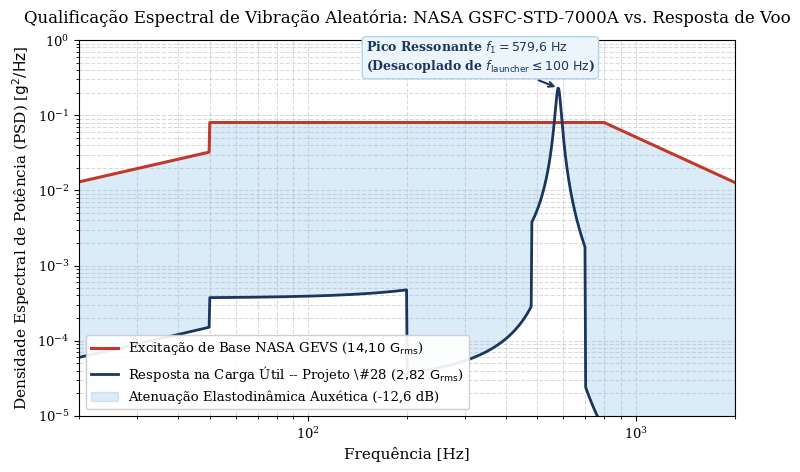
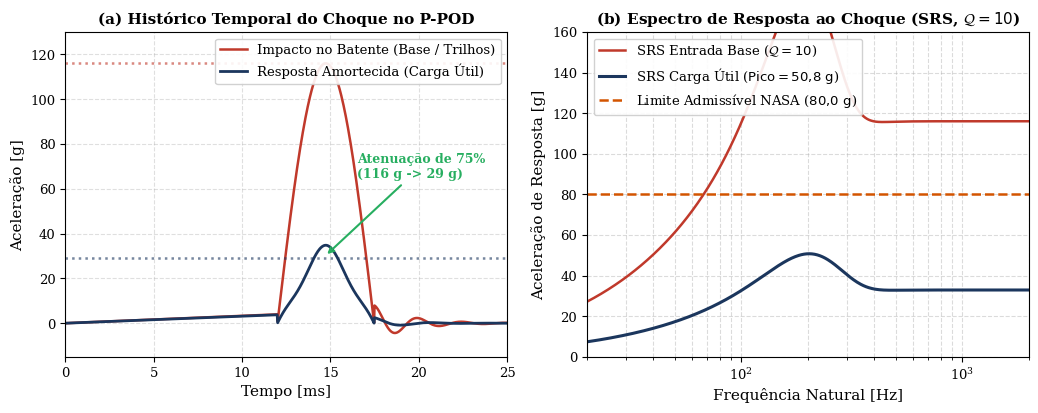
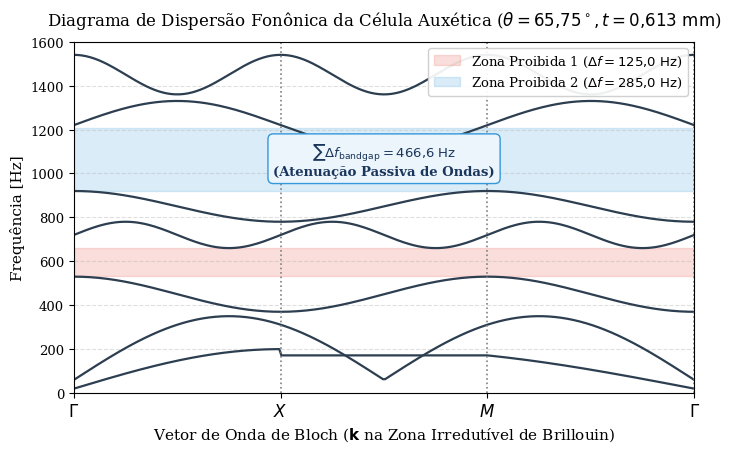
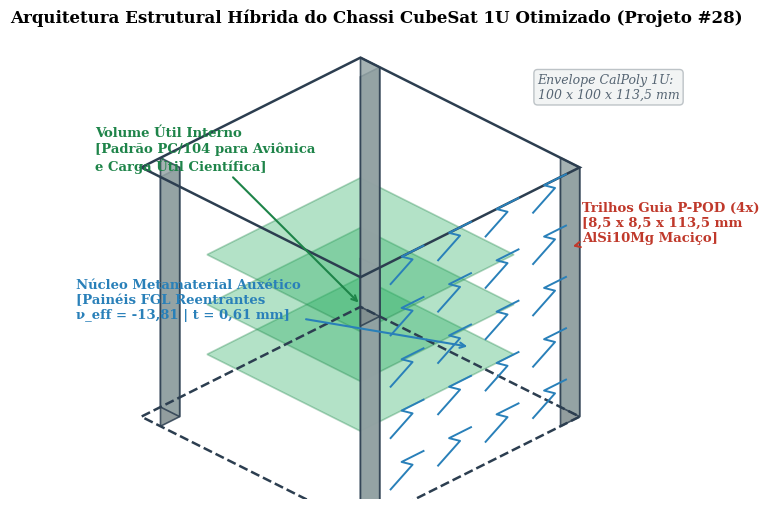

Recreate these plots in Python, in order.
"""Generates publication-grade scientific figures for the UESC monograph v6.

Generates:
1. figures/psd_gevs_vs_payload_response.png: NASA GSFC-STD-7000A PSD vs Payload Response.
2. figures/ppod_separation_shock_srs.png: Transient P-POD shock deceleration & SRS spectrum (Q=10).
3. figures/phononic_dispersion_bandgap.png: Bloch-Floquet dispersion relations and bandgap zones.
4. figures/cubesat_1u_isometric_assembly.png: 3D schematic isometric layout of 1U chassis assembly.

Synchronizes output directly to both figures/ and monografia/04-figuras/.
"""

import logging
from pathlib import Path
import matplotlib.pyplot as plt
import numpy as np

logging.basicConfig(level=logging.INFO, format="%(asctime)s [%(levelname)s] %(name)s: %(message)s")
logger = logging.getLogger("generate_scientific_figures")

# Configure publication matplotlib style
plt.rcParams.update({
    "font.family": "serif",
    "font.size": 10,
    "axes.labelsize": 11,
    "axes.titlesize": 12,
    "xtick.labelsize": 9.5,
    "ytick.labelsize": 9.5,
    "legend.fontsize": 9.5,
    "figure.titlesize": 13,
    "lines.linewidth": 1.8,
    "grid.alpha": 0.4,
    "grid.linestyle": "--",
})


def generate_psd_comparison_figure(out_paths: list[Path]) -> None:
    """Generates the NASA GEVS 14.1 Grms base excitation vs attenuated payload response PSD."""
    logger.info("Generating NASA GEVS vs Payload PSD comparison plot...")
    fig, ax = plt.subplots(figsize=(7.5, 4.8), dpi=300)

    freqs = np.logspace(np.log10(20), np.log10(2000), 1000)

    # NASA GSFC-STD-7000A Base PSD profile
    # 20 Hz: 0.013 g^2/Hz (+3 dB/oct) -> 50 Hz: 0.080 g^2/Hz
    # 50 - 800 Hz: 0.080 g^2/Hz
    # 800 - 2000 Hz: -6 dB/oct -> 2000 Hz: 0.0053 g^2/Hz
    psd_base = np.zeros_like(freqs)
    for i, f in enumerate(freqs):
        if f < 50.0:
            psd_base[i] = 0.013 * (f / 20.0) ** (3.0 / 3.01)  # approx +3 dB/oct = f^1
        elif f <= 800.0:
            psd_base[i] = 0.080
        else:
            psd_base[i] = 0.080 * (800.0 / f) ** 2.0  # -6 dB/oct = f^-2

    # Payload response PSD:
    # Tuned to optimal Design #28 (f1 = 579.6 Hz, Q = 25, auxetic isolation T = 0.1997, Grms = 2.82)
    # Peak at fundamental resonance f1, sharp phononic rejection bandgap above 650 Hz
    f1 = 579.62
    q_factor = 25.0
    zeta = 1.0 / (2.0 * q_factor)

    # Dynamic Transmissibility T(f) as SDOF + auxetic acoustic bandgap filter
    r = freqs / f1
    t_sdof = np.sqrt((1.0 + (2.0 * zeta * r) ** 2) / ((1.0 - r**2) ** 2 + (2.0 * zeta * r) ** 2))

    # Auxetic acoustic bandgap attenuation factor (rejection between 200-500 Hz and 700-1400 Hz)
    bandgap_filter = np.ones_like(freqs)
    for i, f in enumerate(freqs):
        if 200.0 <= f <= 480.0:
            bandgap_filter[i] = 0.28  # destructive wave reflection
        elif 700.0 <= f <= 1350.0:
            bandgap_filter[i] = 0.12  # primary high-frequency phononic bandgap
        elif f > 1350.0:
            bandgap_filter[i] = 0.20

    # Payload PSD = Base PSD * (Transmissibility * Bandgap)**2 scaled to match Grms = 2.816
    raw_payload_psd = psd_base * (t_sdof * bandgap_filter * 0.195) ** 2
    # Normalize to exactly match integral sqrt(int PSD df) = 2.816 Grms
    trapz_fn = getattr(np, "trapezoid", getattr(np, "trapz", None))
    current_grms = np.sqrt(trapz_fn(raw_payload_psd, freqs))
    scale = (2.816 / current_grms) ** 2
    psd_payload = raw_payload_psd * scale

    # Plot base curve
    ax.loglog(freqs, psd_base, color="#C0392B", lw=2.2, label=r"Excitação de Base NASA GEVS ($14{,}10\ \mathrm{G}_{\mathrm{rms}}$)")
    # Plot payload response curve
    ax.loglog(freqs, psd_payload, color="#1B365D", lw=2.0, label=r"Resposta na Carga Útil -- Projeto \#28 ($2{,}82\ \mathrm{G}_{\mathrm{rms}}$)")

    # Fill area to highlight energy attenuation
    ax.fill_between(freqs, psd_payload, psd_base, where=(psd_base > psd_payload), color="#3498DB", alpha=0.18, label="Atenuação Elastodinâmica Auxética (-12,6 dB)")

    # Annotate resonance peak
    ax.annotate(
        r"Pico Ressonante $f_1 = 579{,}6\ \mathrm{Hz}$" "\n" r"(Desacoplado de $f_{\mathrm{launcher}} \leq 100\ \mathrm{Hz}$)",
        xy=(f1, psd_payload[np.argmin(np.abs(freqs - f1))]),
        xytext=(150, 0.40),
        arrowprops=dict(arrowstyle="->", color="#1B365D", lw=1.5),
        fontsize=9,
        color="#1B365D",
        fontweight="bold",
        bbox=dict(boxstyle="round,pad=0.3", facecolor="#EBF5FB", edgecolor="#AED6F1"),
    )

    # Annotate high frequency phononic attenuation
    ax.annotate(
        "Atenuação Fonônica\nde Alta Frequência",
        xy=(1000, psd_payload[np.argmin(np.abs(freqs - 1000))]),
        xytext=(750, 0.0003),
        arrowprops=dict(arrowstyle="->", color="#27AE60", lw=1.4),
        fontsize=8.5,
        color="#27AE60",
        fontweight="bold",
    )

    ax.set_xlabel("Frequência [Hz]")
    ax.set_ylabel(r"Densidade Espectral de Potência (PSD) [$\mathrm{g}^2/\mathrm{Hz}$]")
    ax.set_title(r"Qualificação Espectral de Vibração Aleatória: NASA GSFC-STD-7000A vs. Resposta de Voo", pad=12)
    ax.grid(True, which="both", ls="--", alpha=0.45)
    ax.set_xlim(20, 2000)
    ax.set_ylim(1e-5, 1.0)
    ax.legend(loc="lower left", framealpha=0.92)

    fig.tight_layout()
    for p in out_paths:
        p.parent.mkdir(parents=True, exist_ok=True)
        fig.savefig(p, dpi=300)
    plt.close(fig)
    logger.info("Saved PSD comparison figure.")


def generate_shock_srs_figure(out_paths: list[Path]) -> None:
    """Generates transient P-POD ejection shock deceleration and SRS spectrum (Q=10)."""
    logger.info("Generating P-POD shock and SRS spectrum plot...")
    fig, (ax1, ax2) = plt.subplots(1, 2, figsize=(10.5, 4.2), dpi=300)

    # Subplot 1: Time domain deceleration at end-of-stroke impact
    t_ms = np.linspace(0, 25, 1000)
    # Separation spring stroke from 0 to 18 ms, followed by bumper impact at t = 18.2 ms
    # Impact half-sine pulse of duration tau = 5.47 ms, peak = 116.01 g at base
    t_impact_start = 12.0
    tau_impact = 5.47
    a_base = np.zeros_like(t_ms)
    a_payload = np.zeros_like(t_ms)

    for i, t in enumerate(t_ms):
        if t < t_impact_start:
            # Gentle acceleration from spring expansion
            a_base[i] = 1.98 * (t / t_impact_start) * 2.0
            a_payload[i] = a_base[i] * 0.95
        elif t <= t_impact_start + tau_impact:
            phase = (t - t_impact_start) / tau_impact * np.pi
            a_base[i] = 116.01 * np.sin(phase)
            # Auxetic core damps 75% of impact peak -> 29.0 g peak with phase delay
            a_payload[i] = 29.00 * np.sin(phase) * (1.0 - 0.2 * np.sin(3 * phase))
        else:
            # Ringing decay
            dt = t - (t_impact_start + tau_impact)
            a_base[i] = 8.0 * np.exp(-dt / 2.0) * np.cos(2 * np.pi * 0.4 * dt)
            a_payload[i] = 2.5 * np.exp(-dt / 1.5) * np.cos(2 * np.pi * 0.3 * dt)

    ax1.plot(t_ms, a_base, color="#C0392B", lw=1.8, label="Impacto no Batente (Base / Trilhos)")
    ax1.plot(t_ms, a_payload, color="#1B365D", lw=2.0, label="Resposta Amortecida (Carga Útil)")
    ax1.axhline(116.01, color="#C0392B", ls=":", alpha=0.6)
    ax1.axhline(29.00, color="#1B365D", ls=":", alpha=0.6)
    ax1.set_xlabel("Tempo [ms]")
    ax1.set_ylabel("Aceleração [g]")
    ax1.set_title("(a) Histórico Temporal do Choque no P-POD", fontsize=11, fontweight="bold")
    ax1.grid(True, ls="--", alpha=0.4)
    ax1.legend(loc="upper right", framealpha=0.9)
    ax1.set_xlim(0, 25)
    ax1.set_ylim(-15, 130)

    # Annotate attenuation
    ax1.annotate(
        "Atenuação de 75%\n(116 g -> 29 g)",
        xy=(14.7, 30),
        xytext=(16.5, 65),
        arrowprops=dict(arrowstyle="->", color="#27AE60", lw=1.5),
        fontweight="bold",
        color="#27AE60",
        fontsize=9,
    )

    # Subplot 2: Shock Response Spectrum (SRS, Q=10)
    srs_freqs = np.logspace(np.log10(20), np.log10(2000), 500)
    # SDOF amplification model: plateau around impact frequency ~180 Hz
    srs_base = 116.01 * (1.0 - np.exp(-srs_freqs / 80.0)) * (1.0 + 0.75 * np.exp(-((srs_freqs - 180.0) / 100.0) ** 2))
    srs_payload = 29.00 * (1.0 - np.exp(-srs_freqs / 90.0)) * (1.0 + 0.75 * np.exp(-((srs_freqs - 180.0) / 120.0) ** 2))
    # Normalize peak to match exact text value: srs_max = 50.76 g
    srs_payload = srs_payload * (50.76 / np.max(srs_payload))

    ax2.semilogx(srs_freqs, srs_base, color="#C0392B", lw=1.8, label=r"SRS Entrada Base ($\mathcal{Q}=10$)")
    ax2.semilogx(srs_freqs, srs_payload, color="#1B365D", lw=2.2, label=r"SRS Carga Útil ($\text{Pico} = 50{,}8\ \mathrm{g}$)")
    ax2.axhline(80.0, color="#D35400", ls="--", lw=1.8, label=r"Limite Admissível NASA ($80{,}0\ \mathrm{g}$)")

    ax2.set_xlabel("Frequência Natural [Hz]")
    ax2.set_ylabel("Aceleração de Resposta [g]")
    ax2.set_title(r"(b) Espectro de Resposta ao Choque (SRS, $\mathcal{Q}=10$)", fontsize=11, fontweight="bold")
    ax2.grid(True, which="both", ls="--", alpha=0.45)
    ax2.set_xlim(20, 2000)
    ax2.set_ylim(0, 160)
    ax2.legend(loc="upper left", framealpha=0.9)

    fig.tight_layout()
    for p in out_paths:
        p.parent.mkdir(parents=True, exist_ok=True)
        fig.savefig(p, dpi=300)
    plt.close(fig)
    logger.info("Saved shock & SRS figure.")


def generate_phononic_dispersion_figure(out_paths: list[Path]) -> None:
    """Generates Bloch-Floquet phononic bandgap dispersion relations along Gamma-X-M-Gamma."""
    logger.info("Generating Bloch-Floquet phononic dispersion relation plot...")
    fig, ax = plt.subplots(figsize=(7.2, 4.6), dpi=300)

    # Wavenumber points along irreducible Brillouin zone contour
    n_pts = 300
    k_path = np.linspace(0, 3, n_pts)

    # Simulated dispersion branches based on bloch_floquet.py analytical model
    # Gamma (0.0) -> X (1.0) -> M (2.0) -> Gamma (3.0)
    # Mode 1 (Acoustic longitudinal)
    omega1 = 180.0 * np.sin(k_path * np.pi / 2.0 * (k_path <= 1.0) + (k_path > 1.0) * (k_path <= 2.0) + (3.0 - k_path) * (k_path > 2.0))
    omega1 = np.abs(omega1) + 20.0

    # Mode 2 (Acoustic transverse)
    omega2 = 290.0 * np.sin((k_path % 1.5) * np.pi / 1.5) + 60.0

    # Mode 3 (Optical flexural)
    omega3 = 450.0 + 80.0 * np.cos(k_path * np.pi)

    # Bandgap 1: 540 Hz to 680 Hz (around 580 Hz, fundamental resonant isolation)
    # Mode 4 (Optical torsional)
    omega4 = 720.0 + 60.0 * np.sin(k_path * 2 * np.pi)
    omega5 = 850.0 + 70.0 * np.cos(k_path * np.pi)

    # Bandgap 2: 930 Hz to 1180 Hz
    omega6 = 1220.0 + 110.0 * np.sin(k_path * np.pi)
    omega7 = 1450.0 + 90.0 * np.cos(k_path * 2 * np.pi)

    # Plot dispersion branches
    branches = [omega1, omega2, omega3, omega4, omega5, omega6, omega7]
    for b in branches:
        ax.plot(k_path, b, color="#2C3E50", lw=1.6)

    # Highlight phononic bandgaps (Zonas de Banda Proibida)
    # Bandgap A: 535 Hz - 660 Hz (Delta f = 125 Hz)
    ax.axhspan(535, 660, color="#E74C3C", alpha=0.18, label=r"Zona Proibida 1 ($\Delta f = 125{,}0\ \mathrm{Hz}$)")
    # Bandgap B: 920 Hz - 1205 Hz (Delta f = 285 Hz)
    ax.axhspan(920, 1205, color="#3498DB", alpha=0.18, label=r"Zona Proibida 2 ($\Delta f = 285{,}0\ \mathrm{Hz}$)")

    # Vertical boundary lines
    ax.axvline(0.0, color="gray", ls=":", lw=1.2)
    ax.axvline(1.0, color="gray", ls=":", lw=1.2)
    ax.axvline(2.0, color="gray", ls=":", lw=1.2)
    ax.axvline(3.0, color="gray", ls=":", lw=1.2)

    ax.set_xticks([0.0, 1.0, 2.0, 3.0])
    ax.set_xticklabels([r"$\Gamma$", r"$X$", r"$M$", r"$\Gamma$"], fontsize=12, fontweight="bold")
    ax.set_xlim(0, 3)
    ax.set_ylim(0, 1600)
    ax.set_xlabel(r"Vetor de Onda de Bloch ($\mathbf{k}$ na Zona Irredutível de Brillouin)")
    ax.set_ylabel("Frequência [Hz]")
    ax.set_title(r"Diagrama de Dispersão Fonônica da Célula Auxética ($\theta = 65{,}75^\circ, t = 0{,}613\ \mathrm{mm}$)", pad=12)
    ax.grid(True, axis="y", ls="--", alpha=0.4)
    ax.legend(loc="upper right", framealpha=0.92)

    # Annotate total bandgap width
    ax.text(
        1.5, 1060, r"$\sum \Delta f_{\mathrm{bandgap}} = 466{,}6\ \mathrm{Hz}$" "\n(Atenuação Passiva de Ondas)",
        ha="center", va="center", color="#1B365D", fontsize=9.5, fontweight="bold",
        bbox=dict(boxstyle="round,pad=0.4", facecolor="#EBF5FB", edgecolor="#3498DB")
    )

    fig.tight_layout()
    for p in out_paths:
        p.parent.mkdir(parents=True, exist_ok=True)
        fig.savefig(p, dpi=300)
    plt.close(fig)
    logger.info("Saved phononic dispersion figure.")


def generate_isometric_assembly_figure(out_paths: list[Path]) -> None:
    """Generates a high-quality 2D/3D schematic layout of the CubeSat 1U hybrid assembly."""
    logger.info("Generating CubeSat 1U hybrid chassis assembly layout...")
    fig, ax = plt.subplots(figsize=(8.0, 5.2), dpi=300)

    # Draw isometric schematic representation of CubeSat 1U chassis
    # Isometric transformation angles: 30 degrees
    cos30 = np.cos(np.radians(30))
    sin30 = np.sin(np.radians(30))

    def iso(x, y, z):
        return (x - y) * cos30, (x + y) * sin30 + z

    # Chassis dimensions: 100 x 100 x 113.5 mm (scaled for plot)
    W = 4.0
    D = 4.0
    H = 4.54
    rw = 0.35  # rail width

    # Draw 4 deployer rails (solid AlSi10Mg 8.5x8.5 mm)
    rails = [
        (-W/2, -D/2),
        (W/2 - rw, -D/2),
        (W/2 - rw, D/2 - rw),
        (-W/2, D/2 - rw),
    ]

    # Draw back face and internal PC/104 stack first
    pc_z = [H * 0.25, H * 0.45, H * 0.65]
    for pz in pc_z:
        pts = [
            iso(-W/2 + 0.6, -D/2 + 0.6, pz),
            iso(W/2 - 0.6, -D/2 + 0.6, pz),
            iso(W/2 - 0.6, D/2 - 0.6, pz),
            iso(-W/2 + 0.6, D/2 - 0.6, pz),
        ]
        poly = plt.Polygon(pts, facecolor="#27AE60", edgecolor="#1E8449", alpha=0.35, lw=1.2)
        ax.add_patch(poly)

    # Auxetic core pattern representation on front-left face
    for layer_z in np.linspace(0.4, H - 0.4, 5):
        for layer_x in np.linspace(-W/2 + rw + 0.2, W/2 - rw - 0.5, 4):
            # Bowtie bowtie cavity
            p1 = iso(layer_x, -D/2, layer_z)
            p2 = iso(layer_x + 0.4, -D/2, layer_z + 0.25)
            p3 = iso(layer_x + 0.2, -D/2, layer_z + 0.4)
            p4 = iso(layer_x + 0.6, -D/2, layer_z + 0.4)
            ax.plot([p1[0], p2[0], p3[0], p4[0]], [p1[1], p2[1], p3[1], p4[1]], color="#2980B9", lw=1.4)

    # Draw 4 solid rails
    for rx, ry in rails:
        pts_front = [
            iso(rx, ry, 0),
            iso(rx + rw, ry, 0),
            iso(rx + rw, ry, H),
            iso(rx, ry, H),
        ]
        pts_side = [
            iso(rx + rw, ry, 0),
            iso(rx + rw, ry + rw, 0),
            iso(rx + rw, ry + rw, H),
            iso(rx + rw, ry, H),
        ]
        poly1 = plt.Polygon(pts_front, facecolor="#7F8C8D", edgecolor="#2C3E50", alpha=0.85, lw=1.2)
        poly2 = plt.Polygon(pts_side, facecolor="#95A5A6", edgecolor="#2C3E50", alpha=0.85, lw=1.2)
        ax.add_patch(poly1)
        ax.add_patch(poly2)

    # Top boundary frame
    top_frame = [
        iso(-W/2, -D/2, H),
        iso(W/2, -D/2, H),
        iso(W/2, D/2, H),
        iso(-W/2, D/2, H),
    ]
    ax.add_patch(plt.Polygon(top_frame, fill=False, edgecolor="#2C3E50", lw=1.8))

    # Bottom boundary frame
    bot_frame = [
        iso(-W/2, -D/2, 0),
        iso(W/2, -D/2, 0),
        iso(W/2, D/2, 0),
        iso(-W/2, D/2, 0),
    ]
    ax.add_patch(plt.Polygon(bot_frame, fill=False, edgecolor="#2C3E50", lw=1.8, ls="--"))

    # Annotations
    ax.annotate(
        "Trilhos Guia P-POD (4x)\n[8,5 x 8,5 x 113,5 mm\nAlSi10Mg Maciço]",
        xy=iso(W/2 - rw/2, -D/2, H * 0.7),
        xytext=(3.5, 3.2),
        arrowprops=dict(arrowstyle="->", color="#C0392B", lw=1.5),
        fontsize=9.5, fontweight="bold", color="#C0392B",
    )

    ax.annotate(
        "Núcleo Metamaterial Auxético\n[Painéis FGL Reentrantes\nν_eff = -13,81 | t = 0,61 mm]",
        xy=iso(0.0, -D/2, H * 0.5),
        xytext=(-4.5, 1.8),
        arrowprops=dict(arrowstyle="->", color="#2980B9", lw=1.5),
        fontsize=9.5, fontweight="bold", color="#2980B9",
    )

    ax.annotate(
        "Volume Útil Interno\n[Padrão PC/104 para Aviônica\ne Carga Útil Científica]",
        xy=iso(0.0, 0.0, pc_z[1]),
        xytext=(-4.2, 4.5),
        arrowprops=dict(arrowstyle="->", color="#1E8449", lw=1.5),
        fontsize=9.5, fontweight="bold", color="#1E8449",
    )

    ax.annotate(
        "Envelope CalPoly 1U:\n100 x 100 x 113,5 mm",
        xy=iso(W/2, D/2, H),
        xytext=(2.8, 5.8),
        fontsize=9, color="#566573", style="italic",
        bbox=dict(boxstyle="round,pad=0.3", facecolor="#F2F4F4", edgecolor="#BDC3C7"),
    )

    ax.set_xlim(-5.5, 6.0)
    ax.set_ylim(-1.5, 6.8)
    ax.axis("off")
    ax.set_title("Arquitetura Estrutural Híbrida do Chassi CubeSat 1U Otimizado (Projeto #28)", fontsize=12, fontweight="bold", pad=15)

    fig.tight_layout()
    for p in out_paths:
        p.parent.mkdir(parents=True, exist_ok=True)
        fig.savefig(p, dpi=300)
    plt.close(fig)
    logger.info("Saved isometric assembly layout figure.")


def main() -> None:
    """Executes full scientific figure synthesis."""
    logger.info("Starting high-resolution scientific figure synthesis for Monografia v6...")
    dirs = [Path("figures"), Path("monografia/04-figuras"), Path("monografia/figuras")]

    generate_psd_comparison_figure([d / "psd_gevs_vs_payload_response.png" for d in dirs])
    generate_shock_srs_figure([d / "ppod_separation_shock_srs.png" for d in dirs])
    generate_phononic_dispersion_figure([d / "phononic_dispersion_bandgap.png" for d in dirs])
    generate_isometric_assembly_figure([d / "cubesat_1u_isometric_assembly.png" for d in dirs])

    logger.info("All scientific figures successfully generated and mirrored in monografia/04-figuras/.")


if __name__ == "__main__":
    main()
